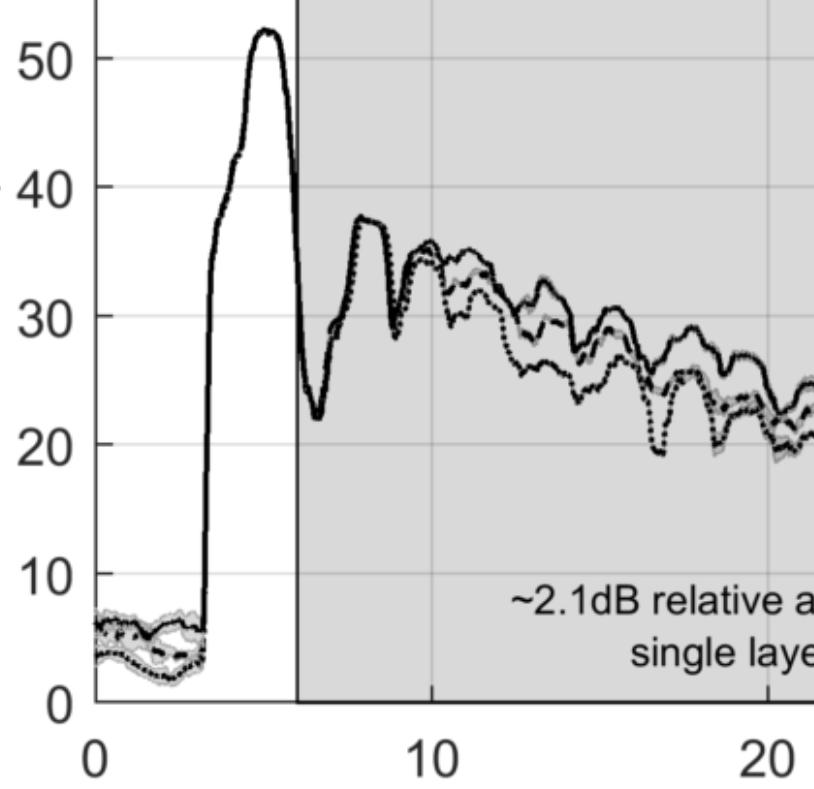

The data file committed next to this chart (first rows):
x, NoFelt, 1Felt, 2Felt
0.0214, 5.816, 4.994, 3.757
0.1, 5.938, 5.031, 3.687
0.2, 6.093, 5.079, 3.597
0.3, 6.248, 5.126, 3.507
0.4, 6.336, 5.173, 3.417
0.5, 6.318, 5.221, 3.328
0.6, 6.3, 5.268, 3.238
0.7, 6.281, 5.313, 3.148
0.8, 6.263, 5.237, 3.058
0.9, 6.245, 5.16, 2.968
1, 6.227, 5.083, 2.879
1.1, 6.209, 5.007, 2.789
1.2, 6.191, 4.904, 2.699
1.3, 5.979, 4.776, 2.609
1.4, 5.756, 4.648, 2.519
1.5, 5.533, 4.52, 2.411
1.6, 5.478, 4.392, 2.287
1.7, 5.615, 4.264, 2.162
1.8, 5.752, 4.136, 2.037
1.9, 5.889, 4.008, 1.974
2, 6.026, 3.885, 1.954
2.1, 6.132, 3.843, 1.935
2.2, 6.193, 3.8, 1.916
2.3, 6.253, 3.757, 1.897
2.4, 6.314, 3.714, 1.948
2.5, 6.374, 3.671, 2.146
2.6, 6.238, 3.628, 2.344
2.7, 6.099, 3.618, 2.542
2.8, 5.961, 3.841, 2.739
2.9, 5.818, 4.065, 2.937
3, 5.649, 4.288, 3.135
3.1, 5.687, 4.512, 5.038
3.2, 7, 10.4, 8.513
3.3, 29.59, 19.44, 21.74
3.4, 28.39, 31.71, 31.05
3.5, 32.44, 33.34, 33.34
3.6, 36.49, 34.98, 35.63
3.7, 37.72, 36.61, 37.92
3.8, 38.69, 38.24, 39.06
3.9, 39.66, 39.88, 39.96
4, 40.63, 41.26, 40.86
4.1, 41.55, 42.13, 41.64
4.2, 42.41, 43, 42.06
4.3, 43.26, 43.86, 42.9
4.4, 44.68, 44.73, 44.68
4.5, 48.39, 48.34, 46.48
4.6, 50.17, 49.94, 48.47
4.7, 50.98, 50.37, 50.46
4.8, 51.55, 50.79, 51.57
4.9, 51.88, 51.21, 51.6
5, 52.06, 51.64, 51.63
5.1, 52.19, 52.06, 51.66
5.2, 52, 51.86, 51.69
5.3, 51.81, 51.66, 51.72
5.4, 50.99, 51.46, 51.75
5.5, 49.66, 50.37, 50.65
5.6, 48.33, 48.71, 49.09
5.7, 46.2, 47.05, 46.66
5.8, 44.01, 43.73, 44.24
5.9, 40.47, 40.42, 40.76
... 155 more rows
